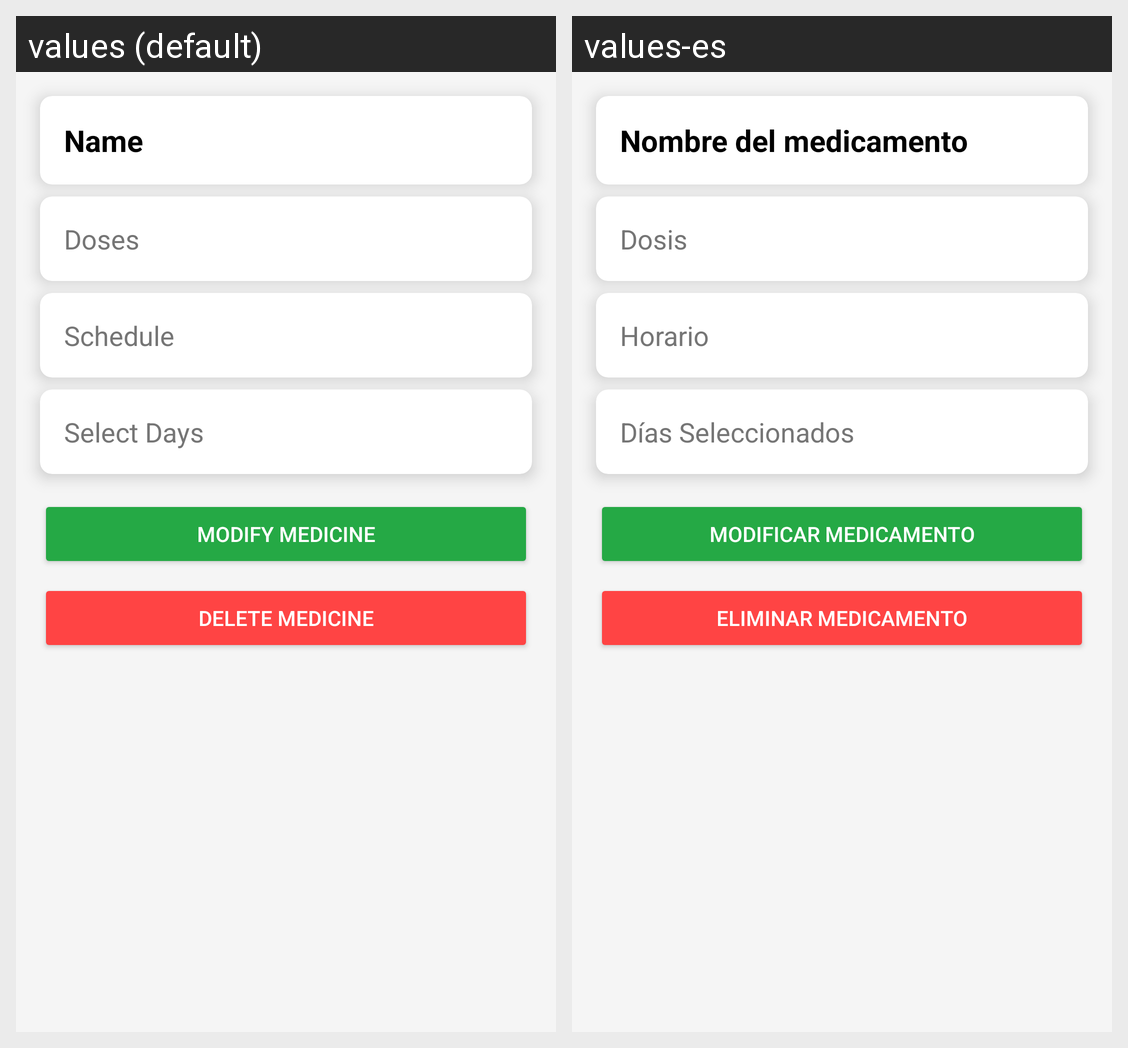

The same Android screen rendered under two of its app's locales, left to right. List the strings drawn on it with the default value and each locale's translation.
Android screen res/layout/activity_detalle_medicamento.xml rendered under 2 locales, left to right: values (default), values-es. Device: Nexus 5 (rendered at 1080×1920; each locale shown at half size, 540×960, under a caption strip naming it); theme Theme.IntelliMeds.
Strings drawn on this screen, with the default value and each locale's value (text and hints the layout hard-codes, and strings that could not be matched under every locale, appear in the picture but are not listed):

medicine_name
  values: Name
  values-es: Nombre del medicamento

dose
  values: Doses
  values-es: Dosis

schedule
  values: Schedule
  values-es: Horario

select_days
  values: Select Days
  values-es: Días Seleccionados

modify_med
  values: Modify medicine
  values-es: Modificar medicamento

delete_med
  values: Delete medicine
  values-es: Eliminar medicamento
